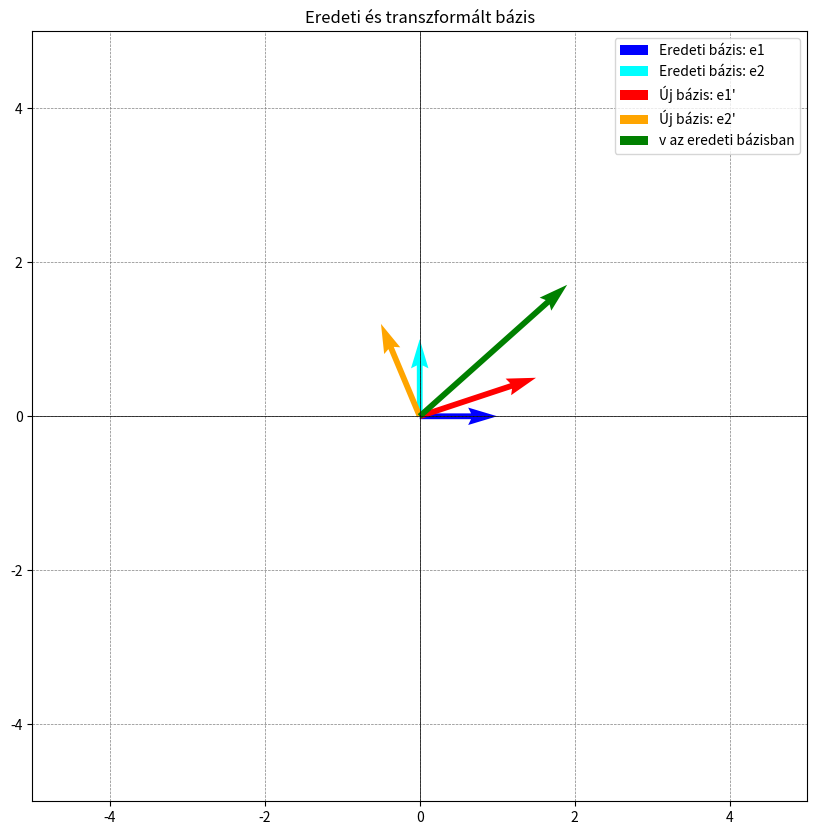
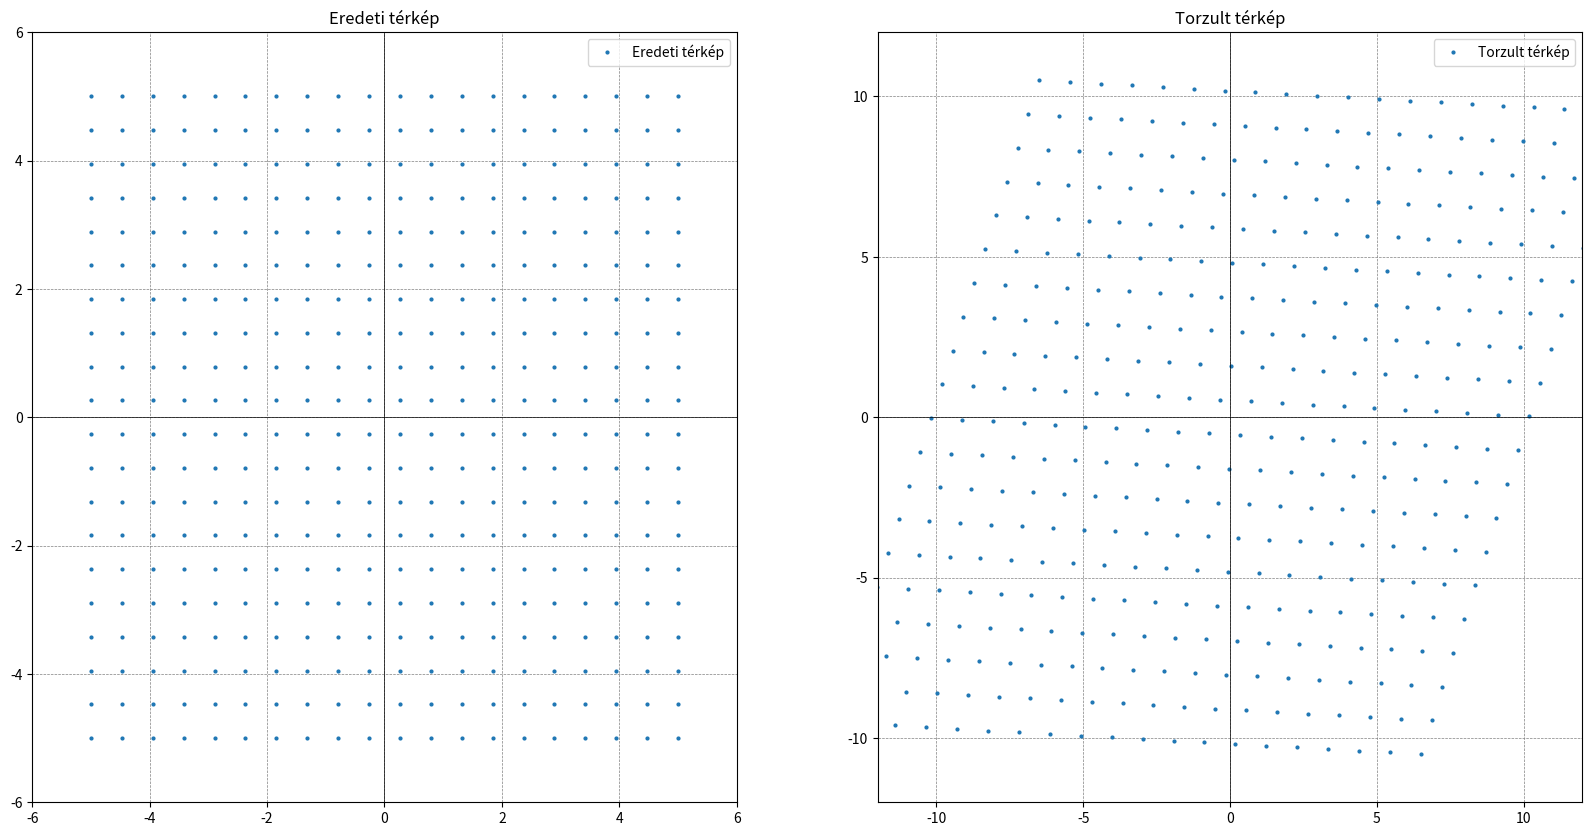
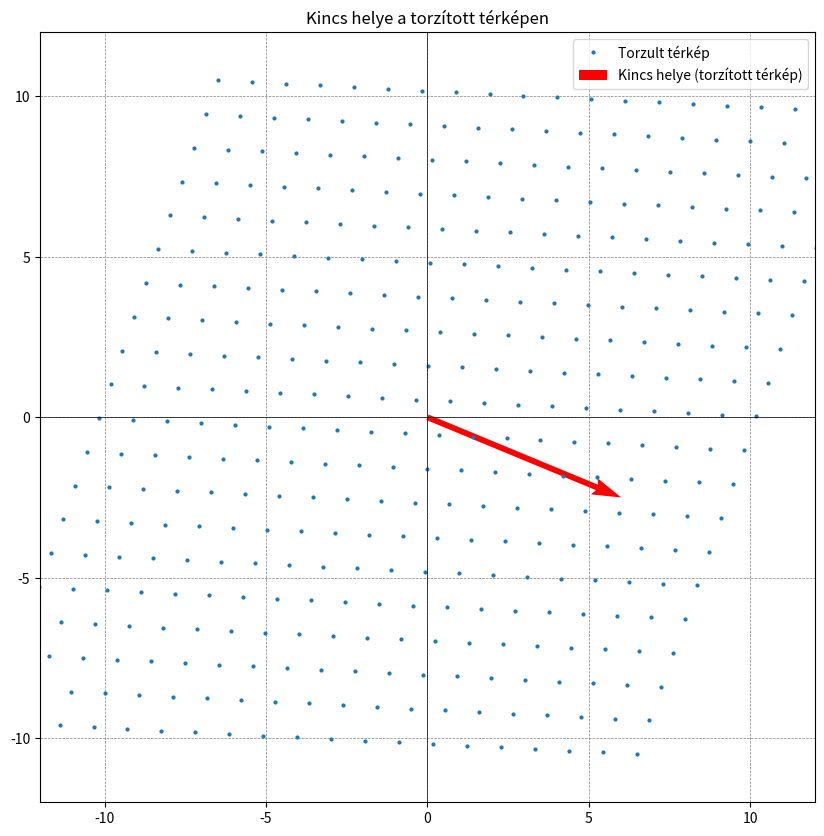
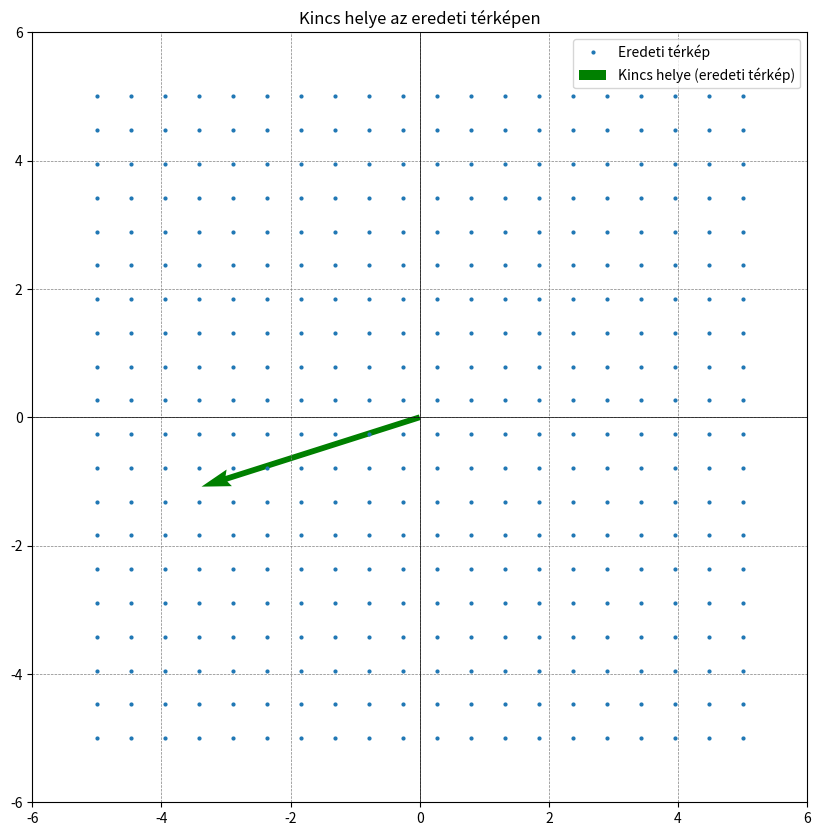

Here is the Python script that generated these plots, in order:
import numpy as np
import matplotlib.pyplot as plt

# 1. FELADAT
# Eredeti bázisvektorok
original_basis = np.array([[1, 0], [0, 1]])

# Új bázisvektorok
new_basis = np.array([[1.5, -0.5], [0.5, 1.2]])

# Transzformációs mátrix meghatározása
A = np.linalg.inv(original_basis) @ new_basis
print("Transzformációs mátrix A:")
print(A)

# Az új bázisban lévő vektor
v_prime = np.array([2, 3])

# Vektor koordinátái az eredeti bázisban
v_original = np.linalg.inv(A) @ v_prime
print("A vektor koordinátái az eredeti bázisban:")
print(v_original)

# Ábrázolás
plt.figure(figsize=(10, 10))

# Eredeti bázisvektorok ábrázolása
plt.quiver(0, 0, original_basis[0, 0], original_basis[1, 0], angles='xy', scale_units='xy', scale=1, color='blue', label='Eredeti bázis: e1')
plt.quiver(0, 0, original_basis[0, 1], original_basis[1, 1], angles='xy', scale_units='xy', scale=1, color='cyan', label='Eredeti bázis: e2')

# Új bázisvektorok ábrázolása
plt.quiver(0, 0, new_basis[0, 0], new_basis[1, 0], angles='xy', scale_units='xy', scale=1, color='red', label="Új bázis: e1'")
plt.quiver(0, 0, new_basis[0, 1], new_basis[1, 1], angles='xy', scale_units='xy', scale=1, color='orange', label="Új bázis: e2'")

# Vektor ábrázolása
plt.quiver(0, 0, v_original[0], v_original[1], angles='xy', scale_units='xy', scale=1, color='green', label="v az eredeti bázisban")

plt.axhline(0, color='black',linewidth=0.5)
plt.axvline(0, color='black',linewidth=0.5)
plt.grid(color = 'gray', linestyle = '--', linewidth = 0.5)
plt.legend()
plt.xlim(-5, 5)
plt.ylim(-5, 5)
plt.title("Eredeti és transzformált bázis")
plt.show()

# 2. FELADAT
# Transzformációs mátrix
A = np.array([[-2, 0.7], [0.1, 2]])

# Rácsháló generálása
x = np.linspace(-5, 5, 20)
y = np.linspace(-5, 5, 20)
X, Y = np.meshgrid(x, y)
original_grid = np.vstack([X.flatten(), Y.flatten()])

# Torzult térkép generálása
transformed_grid = A @ original_grid

# Ábrázolás
plt.figure(figsize=(20, 10))

# Eredeti térkép
plt.subplot(1, 2, 1)
plt.plot(original_grid[0], original_grid[1], 'o', markersize=2, label='Eredeti térkép')
plt.axhline(0, color='black',linewidth=0.5)
plt.axvline(0, color='black',linewidth=0.5)
plt.grid(color = 'gray', linestyle = '--', linewidth = 0.5)
plt.legend()
plt.title("Eredeti térkép")
plt.xlim(-6, 6)
plt.ylim(-6, 6)

# Torzult térkép
plt.subplot(1, 2, 2)
plt.plot(transformed_grid[0], transformed_grid[1], 'o', markersize=2, label='Torzult térkép')
plt.axhline(0, color='black',linewidth=0.5)
plt.axvline(0, color='black',linewidth=0.5)
plt.grid(color = 'gray', linestyle = '--', linewidth = 0.5)
plt.legend()
plt.title("Torzult térkép")
plt.xlim(-12, 12)
plt.ylim(-12, 12)

plt.show()

# 2.2 Kincs helye a torzított világban
v_prime = np.array([6, -2.5])
plt.figure(figsize=(10, 10))
plt.plot(transformed_grid[0], transformed_grid[1], 'o', markersize=2, label='Torzult térkép')
plt.quiver(0, 0, v_prime[0], v_prime[1], angles='xy', scale_units='xy', scale=1, color='red', label='Kincs helye (torzított térkép)')
plt.axhline(0, color='black',linewidth=0.5)
plt.axvline(0, color='black',linewidth=0.5)
plt.grid(color = 'gray', linestyle = '--', linewidth = 0.5)
plt.legend()
plt.title("Kincs helye a torzított térképen")
plt.xlim(-12, 12)
plt.ylim(-12, 12)
plt.show()

# 2.3 Kincs helyének visszafejtése
v_original = np.linalg.inv(A) @ v_prime
print("A kincs tényleges helye az eredeti térképen:")
print(v_original)

# Kincs helye az eredeti térképen
plt.figure(figsize=(10, 10))
plt.plot(original_grid[0], original_grid[1], 'o', markersize=2, label='Eredeti térkép')
plt.quiver(0, 0, v_original[0], v_original[1], angles='xy', scale_units='xy', scale=1, color='green', label='Kincs helye (eredeti térkép)')
plt.axhline(0, color='black',linewidth=0.5)
plt.axvline(0, color='black',linewidth=0.5)
plt.grid(color = 'gray', linestyle = '--', linewidth = 0.5)
plt.legend()
plt.title("Kincs helye az eredeti térképen")
plt.xlim(-6, 6)
plt.ylim(-6, 6)
plt.show()
